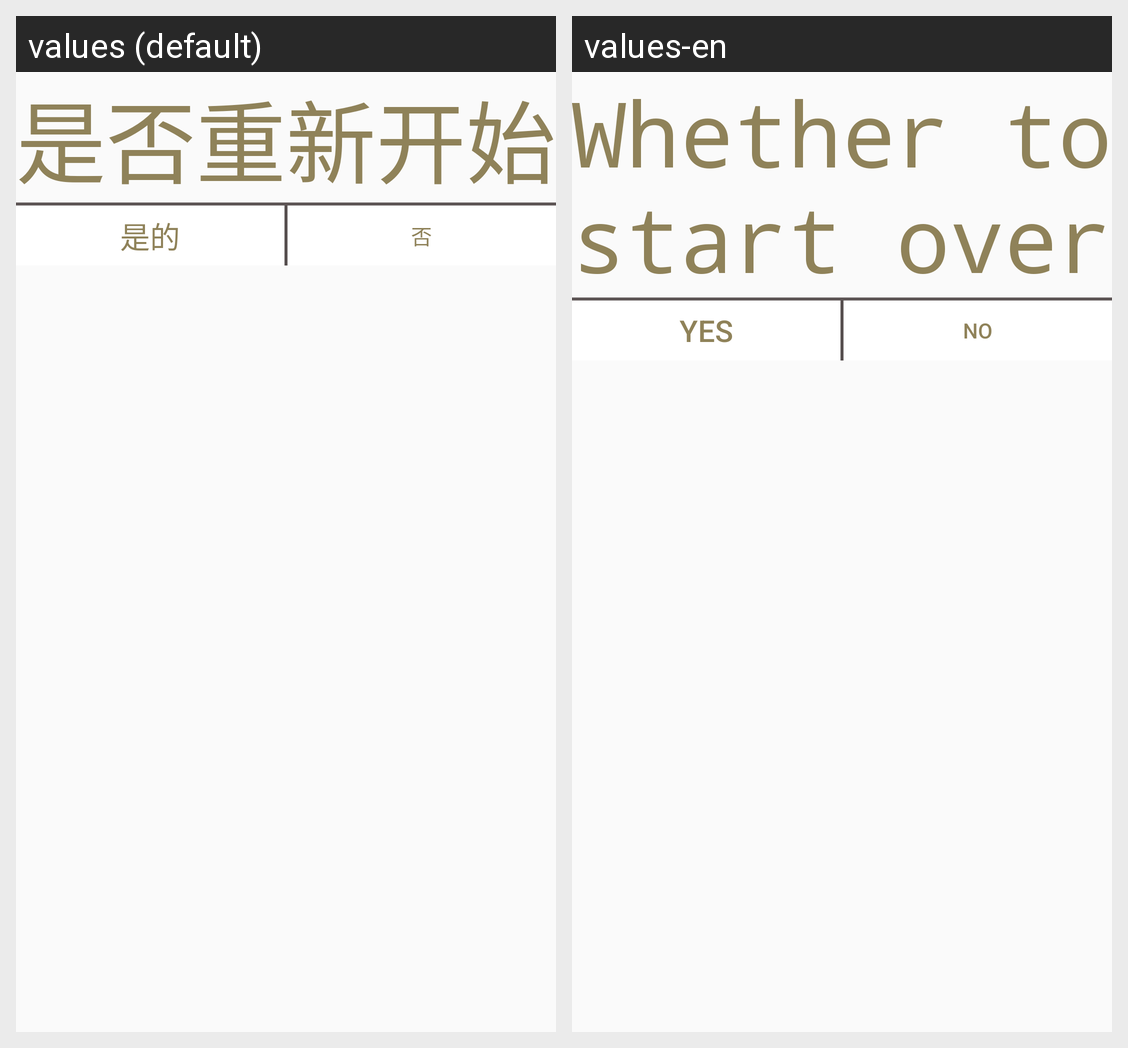

This grid shows one Android layout under two languages. Give, for every string resource on the screen, its name, the default text and each shown locale's text.
Android screen res/layout/activity_dialog.xml rendered under 2 locales, left to right: values (default), values-en. Device: Nexus 5 (rendered at 1080×1920; each locale shown at half size, 540×960, under a caption strip naming it); theme Theme.Game2048.
Strings drawn on this screen, with the default value and each locale's value (text and hints the layout hard-codes, and strings that could not be matched under every locale, appear in the picture but are not listed):

restar
  values: 是否重新开始
  values-en: Whether to start over

confirm
  values: 是的
  values-en: Yes

deny
  values: 否
  values-en: no
